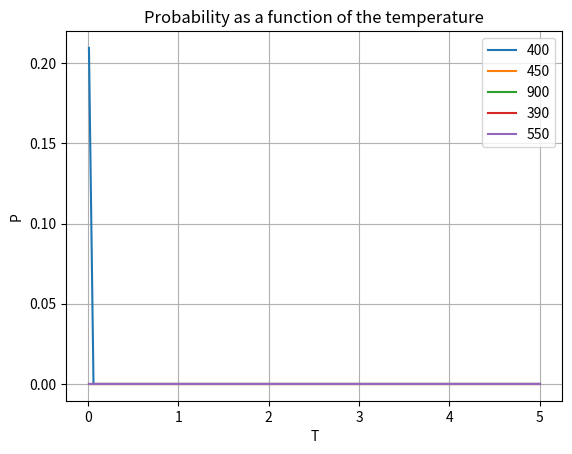

Reproduce this figure in Python.
import numpy as np
from matplotlib import pyplot as plt

X = np.array([400, 450, 900, 390, 550])


alpha = min(X)


def get_sum(t):
    sum = 0
    for x in X:
        sum = sum + pow((x / alpha), (-1 / t))
    return sum


def get_probability(i, t):
    sum = get_sum(t)
    current = X[i]/alpha
    return pow(current, (-1/t))/sum


T = np.linspace(0.01, 5, 100)
#TODO
#TODO check what about print(p) that you deleted
w, h = 100, 5
P = [[0 for x in range(w)] for y in range(h)]
k = 0
for i in range(len(X)):
    m = 0
    for z in T:
        P[k][m] = get_probability(i, z)

    plt.plot(T, P[i], label=str(X[i]))

print(P)
plt.xlabel("T")
plt.ylabel("P")
plt.title("Probability as a function of the temperature")
plt.legend()
plt.grid()
plt.show()


exit()
